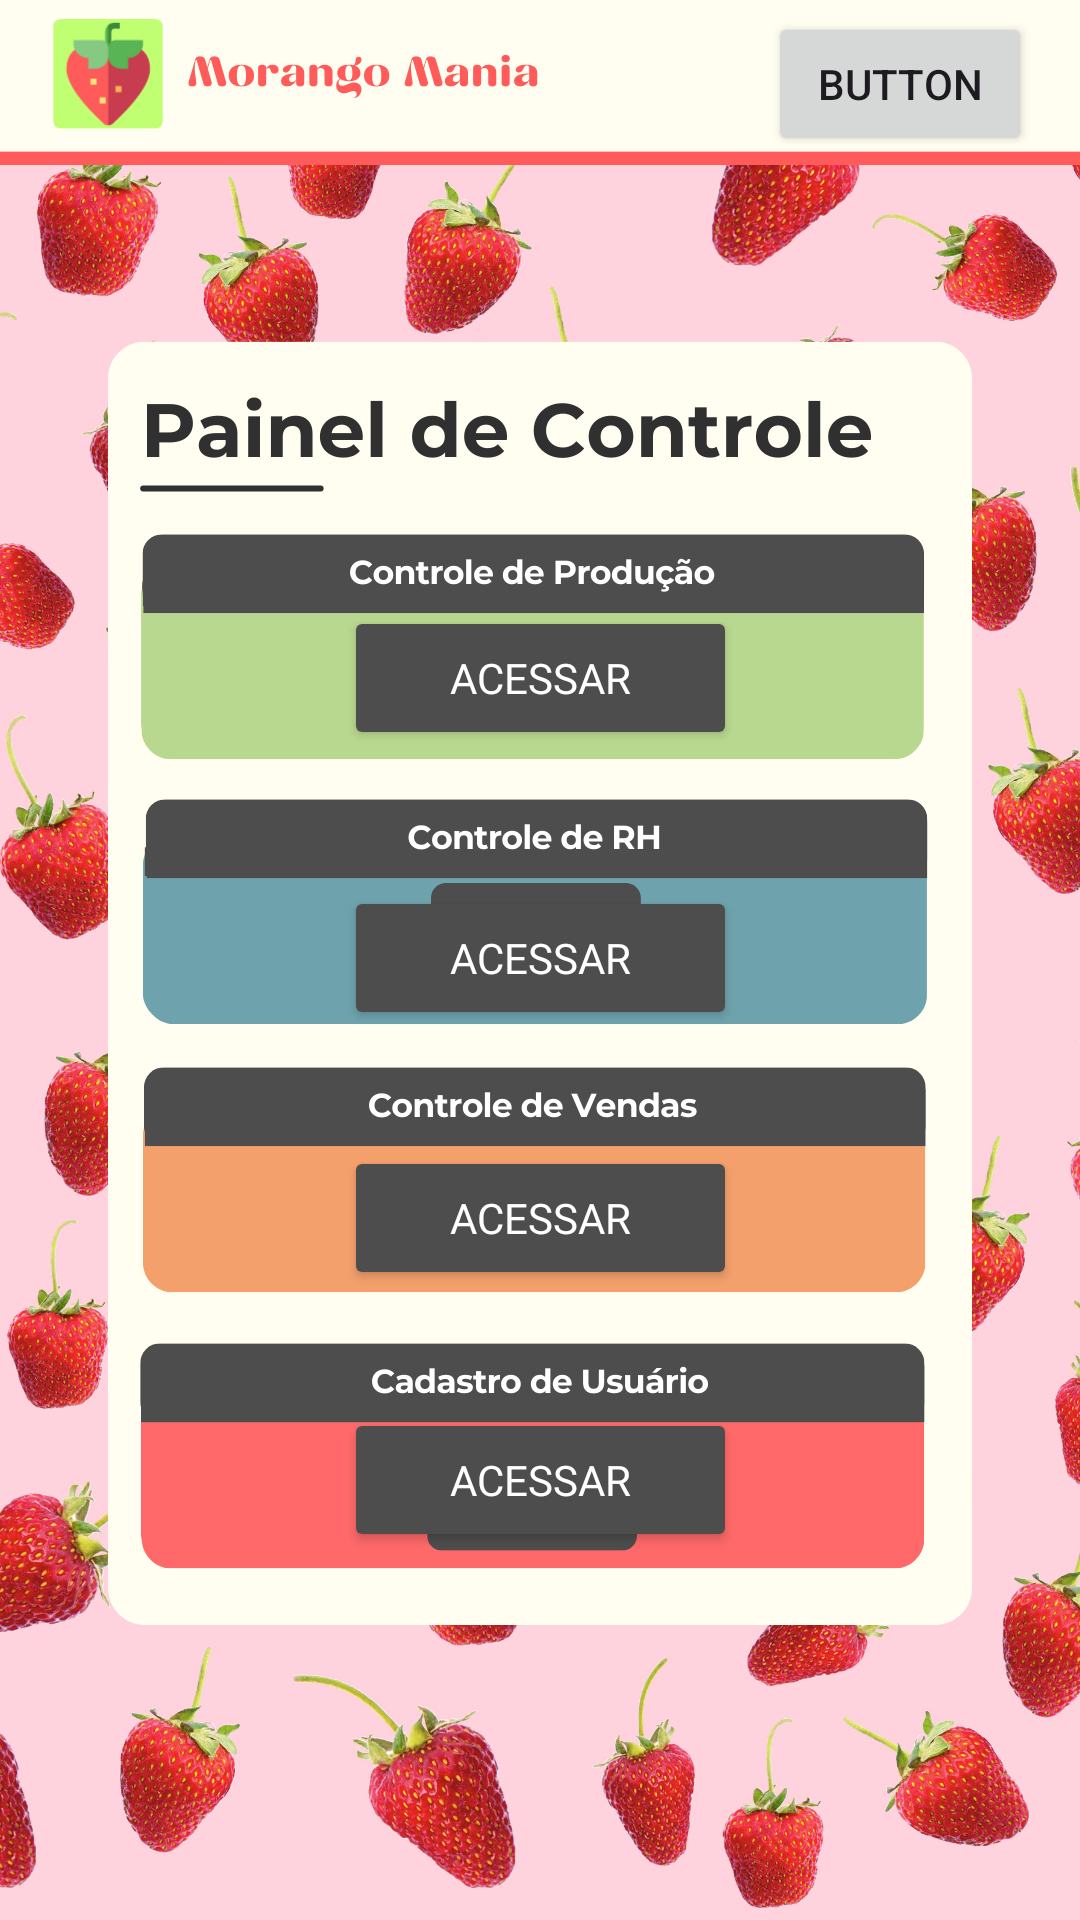

Layout XML and referenced resources for this Android screen:
<!-- AndroidManifest.xml: application theme Theme.Morangomania -->
<!-- res/layout/activity_painelcontrole.xml -->
<?xml version="1.0" encoding="utf-8"?>
<androidx.constraintlayout.widget.ConstraintLayout xmlns:android="http://schemas.android.com/apk/res/android"
    xmlns:app="http://schemas.android.com/apk/res-auto"
    xmlns:tools="http://schemas.android.com/tools"
    android:id="@+id/main"
    android:layout_width="match_parent"
    android:layout_height="match_parent"
    tools:context=".activities_sistema.MainActivity">


    <ImageView
        android:id="@+id/imageView3"
        android:layout_width="wrap_content"
        android:layout_height="wrap_content"
        android:scaleType="centerCrop"
        app:layout_constraintBottom_toBottomOf="parent"
        app:layout_constraintEnd_toEndOf="parent"
        app:layout_constraintHorizontal_bias="0.0"
        app:layout_constraintStart_toStartOf="parent"
        app:layout_constraintTop_toTopOf="parent"
        app:layout_constraintVertical_bias="0.0"
        app:srcCompat="@drawable/img_painel" />

    <Button
        android:id="@+id/btnAcessarProducao"
        android:layout_width="131dp"
        android:layout_height="48dp"
        android:backgroundTint="#4d4d4d"
        android:fontFamily="@font/open_sans_light"
        android:text="ACESSAR"
        android:textColor="#ffffff"
        app:layout_constraintBottom_toBottomOf="parent"
        app:layout_constraintEnd_toEndOf="parent"
        app:layout_constraintStart_toStartOf="parent"
        app:layout_constraintTop_toTopOf="@+id/imageView3"
        app:layout_constraintVertical_bias="0.341" />

    <Button
        android:id="@+id/btnAcessarRH"
        android:layout_width="131dp"
        android:layout_height="48dp"
        android:backgroundTint="#4d4d4d"
        android:fontFamily="@font/open_sans_light"
        android:text="ACESSAR"
        android:textColor="#ffffff"
        app:layout_constraintBottom_toBottomOf="parent"
        app:layout_constraintEnd_toEndOf="parent"
        app:layout_constraintStart_toStartOf="parent"
        app:layout_constraintTop_toTopOf="@+id/imageView3"
        app:layout_constraintVertical_bias="0.499" />

    <Button
        android:id="@+id/btnCancelarCad1"
        android:layout_width="131dp"
        android:layout_height="48dp"
        android:backgroundTint="#4d4d4d"
        android:fontFamily="@font/open_sans_light"
        android:text="ACESSAR"
        android:textColor="#ffffff"
        app:layout_constraintBottom_toBottomOf="parent"
        app:layout_constraintEnd_toEndOf="parent"
        app:layout_constraintStart_toStartOf="parent"
        app:layout_constraintTop_toTopOf="@+id/imageView3"
        app:layout_constraintVertical_bias="0.645" />

    <Button
        android:id="@+id/btnAcessarUsuario"
        android:layout_width="131dp"
        android:layout_height="48dp"
        android:backgroundTint="#4d4d4d"
        android:fontFamily="@font/open_sans_light"
        android:text="ACESSAR"
        android:textColor="#ffffff"
        app:layout_constraintBottom_toBottomOf="parent"
        app:layout_constraintEnd_toEndOf="parent"
        app:layout_constraintStart_toStartOf="parent"
        app:layout_constraintTop_toTopOf="@+id/imageView3"
        app:layout_constraintVertical_bias="0.793" />

    <Button
        android:id="@+id/button"
        android:layout_width="wrap_content"
        android:layout_height="wrap_content"
        android:layout_marginTop="4dp"
        android:layout_marginEnd="16dp"
        android:text="Button"
        app:layout_constraintEnd_toEndOf="parent"
        app:layout_constraintTop_toTopOf="parent"
        tools:ignore="MissingConstraints" />

</androidx.constraintlayout.widget.ConstraintLayout>
<!-- resources referenced by this layout -->
<resources>
  <!-- drawable img_painel: png bitmap (drawable, 818831 bytes) -->
  <style name="Theme.Morangomania" parent="Base.Theme.Morangomania" />
  <style name="Base.Theme.Morangomania" parent="Theme.Material3.DayNight.NoActionBar">
          <item name="android:windowFullscreen">true</item>
          <item name="android:windowContentOverlay">@null</item>
      </style>
</resources>
